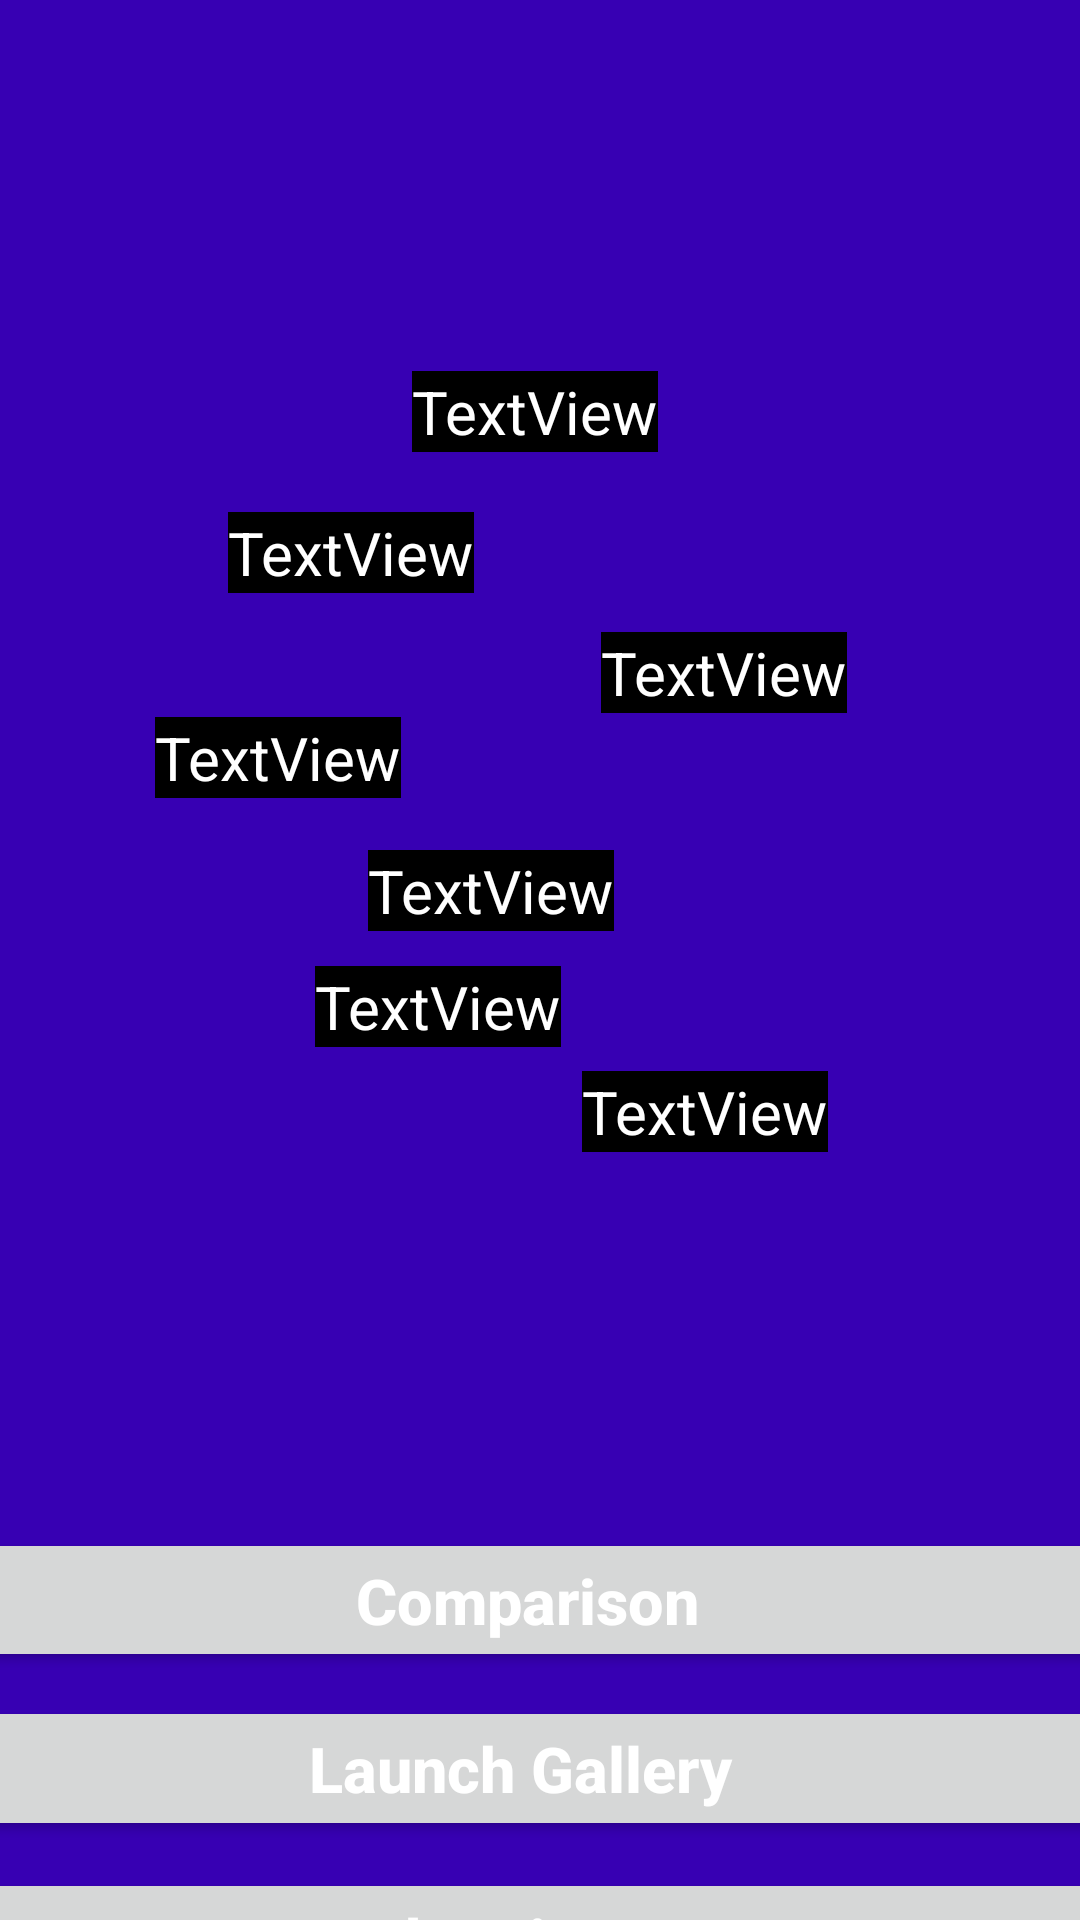

Reconstruct the res/layout file that produces this screen, plus the resources it refers to.
<!-- AndroidManifest.xml: application theme Theme.Plant_detection -->
<!-- res/layout/activity_plant_detection.xml -->
<?xml version="1.0" encoding="utf-8"?>
<androidx.constraintlayout.widget.ConstraintLayout xmlns:android="http://schemas.android.com/apk/res/android"
    xmlns:app="http://schemas.android.com/apk/res-auto"
    xmlns:tools="http://schemas.android.com/tools"
    android:layout_width="match_parent"
    android:layout_height="match_parent"
    android:background="@color/purple_700"
    tools:context=".MainActivity">


    <Button
        android:id="@+id/btn_compare"
        android:layout_width="404dp"
        android:layout_height="48dp"
        android:layout_marginTop="40dp"
        android:text="Comparison   "
        android:textAlignment="center"
        android:textAllCaps="false"
        android:textColor="@color/white"
        android:textSize="21sp"
        android:textStyle="bold"
        app:layout_constraintBottom_toTopOf="@+id/gallerybtn"
        app:layout_constraintEnd_toEndOf="parent"
        app:layout_constraintHorizontal_bias="0.428"
        app:layout_constraintStart_toStartOf="parent"
        app:layout_constraintTop_toBottomOf="@+id/imageView" />

    <Button
        android:id="@+id/picbtn"
        android:layout_width="409dp"
        android:layout_height="wrap_content"
        android:layout_above="@id/gallerybtn"
        android:layout_centerInParent="true"
        android:layout_centerHorizontal="true"

        android:layout_marginEnd="2dp"
        android:layout_marginBottom="32dp"
        android:text="Take Picture   "
        android:textAlignment="center"
        android:textAllCaps="false"
        android:textColor="@color/white"
        android:textSize="21sp"
        android:textStyle="bold"
        app:layout_constraintBottom_toBottomOf="parent"
        app:layout_constraintEnd_toEndOf="parent"
        app:layout_constraintStart_toStartOf="parent"
        app:layout_constraintTop_toBottomOf="@+id/gallerybtn" />

    <Button
        android:id="@+id/gallerybtn"
        android:layout_width="409dp"
        android:layout_height="wrap_content"
        android:layout_alignParentBottom="true"
        android:layout_centerInParent="true"
        android:layout_marginStart="2dp"
        android:layout_marginTop="8dp"
        android:layout_marginBottom="9dp"
        android:text="Launch Gallery   "
        android:textAlignment="center"
        android:textAllCaps="false"
        android:textColor="@color/white"
        android:textSize="21sp"
        android:textStyle="bold"
        app:layout_constraintBottom_toTopOf="@+id/picbtn"
        app:layout_constraintEnd_toEndOf="parent"
        app:layout_constraintStart_toStartOf="parent"
        app:layout_constraintTop_toBottomOf="@+id/btn_compare" />

    <ImageView
        android:id="@+id/imageView"
        android:layout_width="413dp"
        android:layout_height="523dp"
        android:layout_centerHorizontal="true"
        android:layout_marginTop="1dp"
        android:layout_marginBottom="8dp"
        app:layout_constraintBottom_toTopOf="@+id/btn_compare"
        app:layout_constraintEnd_toEndOf="parent"
        app:layout_constraintStart_toStartOf="parent"
        app:layout_constraintTop_toTopOf="parent" />

    <TextView
        android:id="@+id/tv_type"
        android:layout_width="wrap_content"
        android:layout_height="wrap_content"
        android:layout_marginStart="62dp"
        android:layout_marginTop="8dp"
        android:layout_marginEnd="24dp"
        android:layout_marginBottom="8dp"
        android:background="#000000"
        android:text="TextView"
        android:textColor="#FFFFFF"
        android:textColorLink="#FFFFFF"
        android:textSize="20sp"
        app:layout_constraintBottom_toBottomOf="parent"
        app:layout_constraintEnd_toEndOf="parent"
        app:layout_constraintHorizontal_bias="0.316"
        app:layout_constraintStart_toStartOf="parent"
        app:layout_constraintTop_toTopOf="parent"
        app:layout_constraintVertical_bias="0.461" />

    <TextView
        android:id="@+id/tv_status"
        android:layout_width="wrap_content"
        android:layout_height="wrap_content"
        android:layout_marginStart="34dp"
        android:layout_marginTop="52dp"
        android:layout_marginEnd="84dp"
        android:layout_marginBottom="24dp"
        android:background="#000000"
        android:text="TextView"
        android:textColor="#FFFFFF"
        android:textSize="20sp"
        app:layout_constraintBottom_toBottomOf="parent"
        app:layout_constraintEnd_toEndOf="parent"
        app:layout_constraintHorizontal_bias="1.0"
        app:layout_constraintStart_toStartOf="parent"
        app:layout_constraintTop_toTopOf="parent"
        app:layout_constraintVertical_bias="0.568" />

    <TextView
        android:id="@+id/tv_dis"
        android:layout_width="wrap_content"
        android:layout_height="wrap_content"
        android:layout_marginStart="26dp"
        android:layout_marginEnd="80dp"
        android:layout_marginBottom="40dp"
        android:background="#000000"
        android:text="TextView"
        android:textColor="#FFFFFF"
        android:textSize="20sp"
        app:layout_constraintBottom_toBottomOf="@+id/tv_growth"
        app:layout_constraintEnd_toEndOf="parent"
        app:layout_constraintHorizontal_bias="0.291"
        app:layout_constraintStart_toStartOf="parent" />


    <TextView
        android:id="@+id/tv_hum"
        android:layout_width="wrap_content"
        android:layout_height="wrap_content"
        android:layout_marginStart="26dp"
        android:layout_marginEnd="38dp"
        android:layout_marginBottom="20dp"
        android:background="#000000"
        android:text="TextView"
        android:textColor="#FFFFFF"
        android:textSize="20sp"
        app:layout_constraintBottom_toTopOf="@+id/tv_dis"
        app:layout_constraintEnd_toEndOf="parent"
        app:layout_constraintHorizontal_bias="0.52"
        app:layout_constraintStart_toStartOf="parent" />

    <TextView
        android:id="@+id/tv_growth"
        android:layout_width="wrap_content"
        android:layout_height="wrap_content"
        android:layout_marginStart="56dp"
        android:layout_marginTop="24dp"
        android:layout_marginEnd="26dp"
        android:background="#000000"
        android:text="TextView"
        android:textColor="#FFFFFF"
        android:textSize="20sp"
        app:layout_constraintBottom_toBottomOf="parent"
        app:layout_constraintEnd_toEndOf="parent"
        app:layout_constraintHorizontal_bias="0.736"
        app:layout_constraintStart_toStartOf="parent"
        app:layout_constraintTop_toTopOf="parent"
        app:layout_constraintVertical_bias="0.317" />

    <TextView
        android:id="@+id/tv_leaf"
        android:layout_width="wrap_content"
        android:layout_height="wrap_content"
        android:layout_marginStart="24dp"
        android:layout_marginTop="8dp"
        android:layout_marginEnd="56dp"
        android:layout_marginBottom="8dp"
        android:background="#000000"
        android:text="TextView"
        android:textColor="#FFFFFF"
        android:textSize="20sp"
        app:layout_constraintBottom_toBottomOf="parent"
        app:layout_constraintEnd_toEndOf="parent"
        app:layout_constraintHorizontal_bias="0.409"
        app:layout_constraintStart_toStartOf="parent"
        app:layout_constraintTop_toTopOf="parent"
        app:layout_constraintVertical_bias="0.526" />

    <TextView
        android:id="@+id/tv_last"
        android:layout_width="wrap_content"
        android:layout_height="wrap_content"
        android:layout_marginStart="16dp"
        android:layout_marginTop="8dp"
        android:layout_marginEnd="96dp"
        android:layout_marginBottom="32dp"
        android:background="#000000"
        android:text="TextView"
        android:textColor="#FFFF"
        android:textSize="20sp"
        app:layout_constraintBottom_toBottomOf="parent"
        app:layout_constraintEnd_toEndOf="parent"
        app:layout_constraintHorizontal_bias="0.215"
        app:layout_constraintStart_toStartOf="parent"
        app:layout_constraintTop_toTopOf="parent"
        app:layout_constraintVertical_bias="0.403" />

</androidx.constraintlayout.widget.ConstraintLayout>
<!-- resources referenced by this layout -->
<resources>
  <style name="Theme.Plant_detection" parent="Theme.MaterialComponents.DayNight.NoActionBar">
          
          <item name="colorPrimary">@color/purple_500</item>
          <item name="colorPrimaryVariant">@color/purple_700</item>
          <item name="colorOnPrimary">@color/white</item>
          
          <item name="colorSecondary">@color/teal_200</item>
          <item name="colorSecondaryVariant">@color/teal_700</item>
          <item name="colorOnSecondary">@color/black</item>
          
          <item name="android:statusBarColor" tools:targetApi="l">?attr/colorPrimaryVariant</item>
          
      </style>
  <!-- not gathered from this repository: default colours our renderer supplied (Android Studio template values) -->
  <color name="purple_500">#FF6200EE</color>
  <color name="purple_700">#FF3700B3</color>
  <color name="teal_200">#FF03DAC5</color>
  <color name="teal_700">#FF018786</color>
  <color name="black">#FF000000</color>
  <color name="white">#FFFFFFFF</color>
</resources>
